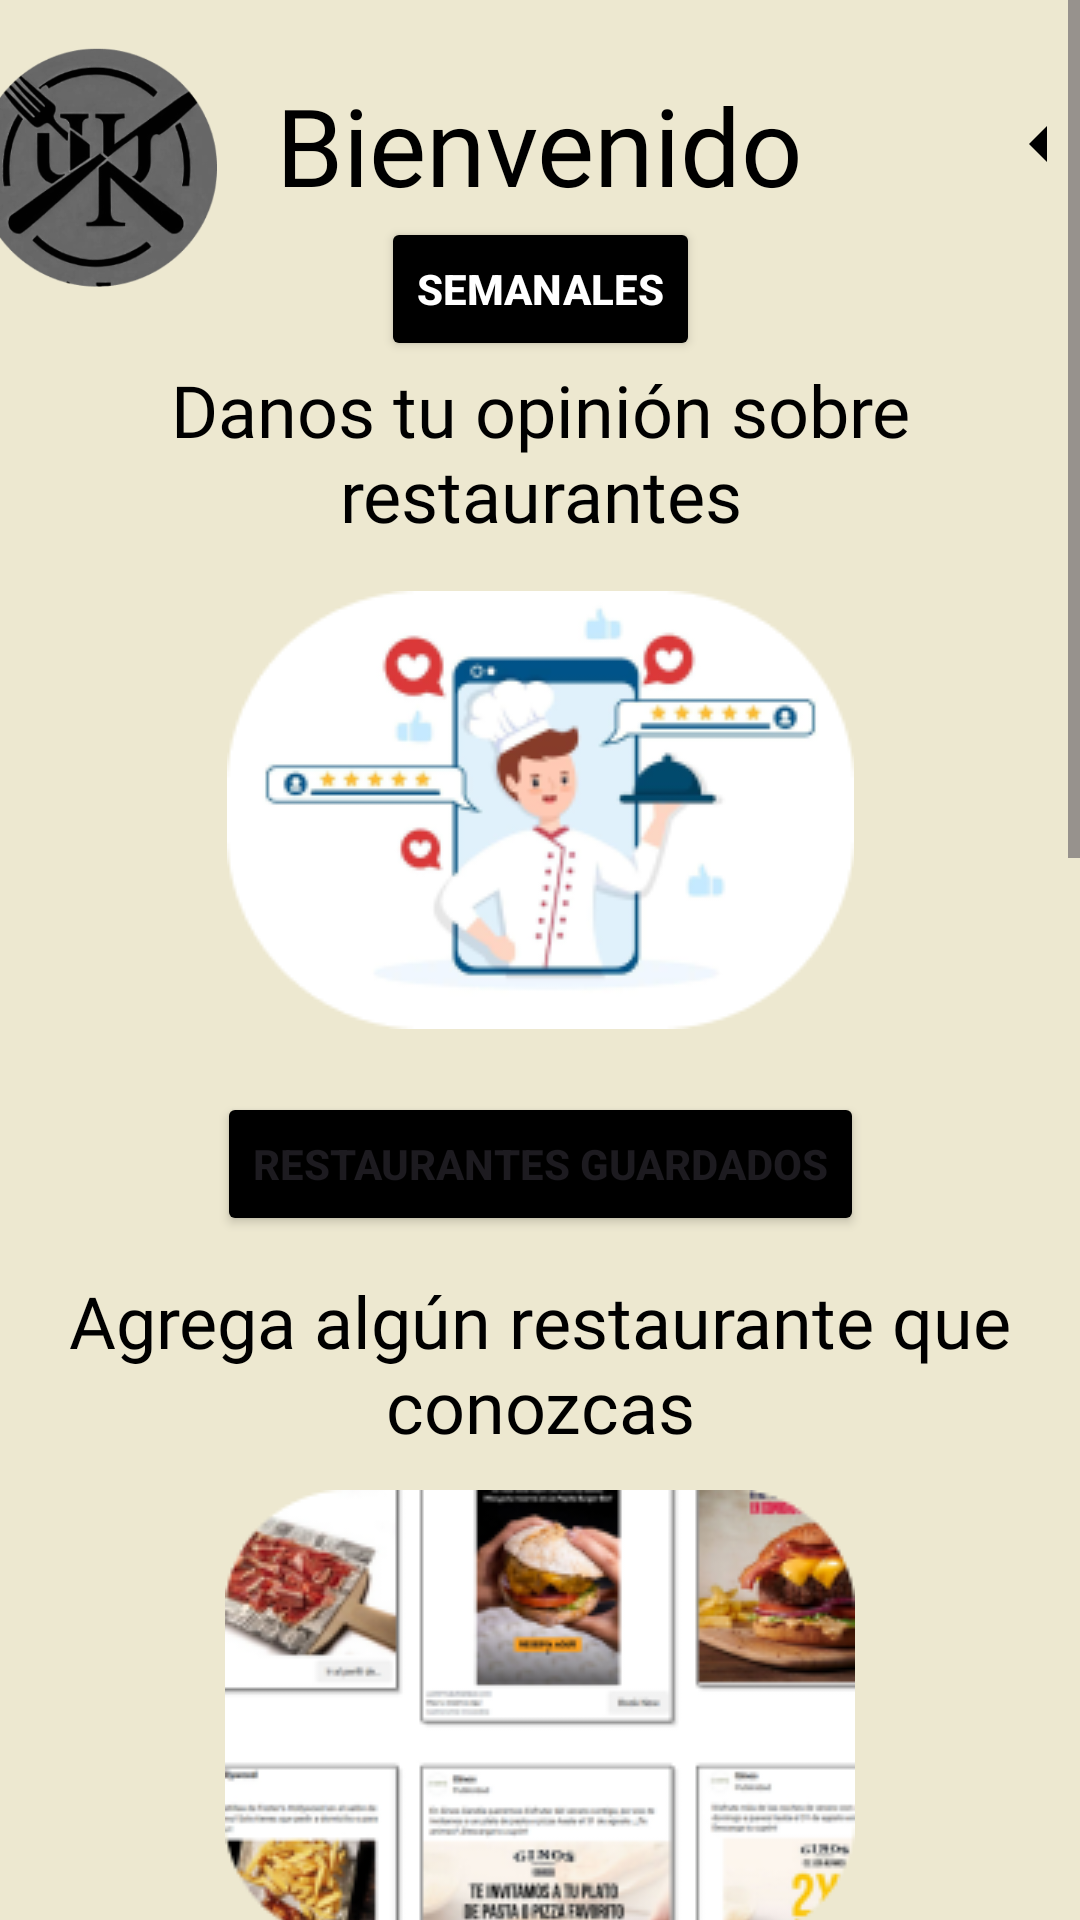

The Android layout XML behind this screen, and the referenced resources:
<!-- AndroidManifest.xml: application theme Theme.Pruebas_proyectos -->
<!-- res/layout/activity_cara_publico.xml -->
<?xml version="1.0" encoding="utf-8"?>
<ScrollView xmlns:android="http://schemas.android.com/apk/res/android"
    xmlns:app="http://schemas.android.com/apk/res-auto"
    xmlns:tools="http://schemas.android.com/tools"
    android:layout_width="match_parent"
    android:layout_height="match_parent"
    android:background="#EDE8D0"
    android:layout_marginBottom="80dp"
    tools:context=".CaraPublico">

    <androidx.constraintlayout.widget.ConstraintLayout
        android:id="@+id/main"
        android:layout_width="match_parent"
        android:layout_height="wrap_content">

        
        <ImageButton
            android:id="@+id/btn_regresar"
            android:layout_width="68dp"
            android:layout_height="48dp"
            android:layout_marginStart="220dp"
            android:layout_marginTop="24dp"
            android:background="?attr/selectableItemBackgroundBorderless"
            android:contentDescription="Regresar"
            android:src="@drawable/flecha_izq"
            app:layout_constraintStart_toStartOf="@+id/titulo"
            app:layout_constraintTop_toTopOf="parent" />

        
        <ImageView
            android:id="@+id/logo"
            android:layout_width="80dp"
            android:layout_height="80dp"
            android:layout_marginTop="16dp"
            android:layout_marginEnd="20dp"
            android:contentDescription="@string/logo_description"
            android:scaleType="centerCrop"
            android:src="@mipmap/ic_launcher_foreground"
            app:layout_constraintEnd_toStartOf="@+id/titulo"
            app:layout_constraintTop_toTopOf="parent" />

        
        <TextView
            android:id="@+id/titulo"
            android:layout_width="wrap_content"
            android:layout_height="wrap_content"
            android:layout_marginTop="24dp"
            android:fontFamily="@font/kavoon"
            android:text="Bienvenido"
            android:textColor="#000000"
            android:textSize="36sp"
            app:layout_constraintEnd_toEndOf="parent"
            app:layout_constraintStart_toStartOf="parent"
            app:layout_constraintTop_toTopOf="parent" />

        
        <TextView
            android:id="@+id/opinion_texto"
            android:layout_width="wrap_content"
            android:layout_height="wrap_content"
            android:layout_marginTop="48dp"
            android:fontFamily="@font/kavoon"
            android:text="Danos tu opinión sobre restaurantes"
            android:textAlignment="center"
            android:textColor="#000000"
            android:textSize="24sp"
            app:layout_constraintEnd_toEndOf="parent"
            app:layout_constraintStart_toStartOf="parent"
            app:layout_constraintTop_toBottomOf="@+id/titulo" />

        
        <Button
            android:id="@+id/btnDanosTuOpinion"
            android:layout_width="wrap_content"
            android:layout_height="wrap_content"
            android:layout_marginTop="21dp"
            android:backgroundTint="@color/black"
            android:text="Restaurantes guardados"
            android:textStyle="bold"
            app:layout_constraintEnd_toEndOf="parent"
            app:layout_constraintStart_toStartOf="parent"
            app:layout_constraintTop_toBottomOf="@+id/imageView2" />

        
        <TextView
            android:id="@+id/agregar_restaurante_texto"
            android:layout_width="wrap_content"
            android:layout_height="wrap_content"
            android:layout_marginTop="12dp"
            android:fontFamily="@font/kavoon"
            android:text="Agrega algún restaurante que conozcas"
            android:textAlignment="center"
            android:textColor="#000000"
            android:textSize="24sp"
            app:layout_constraintEnd_toEndOf="parent"
            app:layout_constraintStart_toStartOf="parent"
            app:layout_constraintTop_toBottomOf="@+id/btnDanosTuOpinion" />

        
        <ImageView
            android:id="@+id/imageView"
            android:layout_width="wrap_content"
            android:layout_height="wrap_content"
            android:layout_marginTop="12dp"
            app:layout_constraintEnd_toEndOf="parent"
            app:layout_constraintStart_toStartOf="parent"
            app:layout_constraintTop_toBottomOf="@+id/agregar_restaurante_texto"
            app:srcCompat="@drawable/image_12" />

        
        <ImageView
            android:id="@+id/imageView2"
            android:layout_width="wrap_content"
            android:layout_height="wrap_content"
            android:layout_marginTop="16dp"
            app:layout_constraintEnd_toEndOf="parent"
            app:layout_constraintStart_toStartOf="parent"
            app:layout_constraintTop_toBottomOf="@+id/opinion_texto"
            app:srcCompat="@drawable/image_11" />

        
        <Button
            android:id="@+id/btn_agregar"
            android:layout_width="120dp"
            android:layout_height="48dp"
            android:layout_marginTop="14dp"
            android:backgroundTint="@color/black"
            android:shape="oval"
            android:text="Agregar"
            android:textColor="#FFFFFF"
            android:textStyle="bold"
            app:layout_constraintEnd_toEndOf="parent"
            app:layout_constraintStart_toStartOf="parent"
            app:layout_constraintTop_toBottomOf="@+id/imageView" />

        
        <TextView
            android:id="@+id/oferta"
            android:layout_width="wrap_content"
            android:layout_height="wrap_content"
            android:fontFamily="@font/kavoon"
            android:text="Oferta"
            android:textColor="#000000"
            android:textSize="24sp"
            app:layout_constraintBottom_toTopOf="@+id/imageView3"
            app:layout_constraintEnd_toEndOf="parent"
            app:layout_constraintStart_toStartOf="parent"
            app:layout_constraintTop_toBottomOf="@+id/btn_agregar" />

        
        <ImageView
            android:id="@+id/imageView3"
            android:layout_width="wrap_content"
            android:layout_height="wrap_content"
            android:layout_marginTop="74dp"
            app:layout_constraintEnd_toEndOf="parent"
            app:layout_constraintStart_toStartOf="parent"
            app:layout_constraintTop_toBottomOf="@+id/btn_agregar"
            app:srcCompat="@drawable/image_16" />

        
        <Button
            android:id="@+id/btn_Descuentos"
            android:layout_width="135dp"
            android:layout_height="48dp"
            android:layout_marginTop="14dp"
            android:backgroundTint="@color/black"
            android:shape="oval"
            android:text="Descuentos"
            android:textColor="#FFFFFF"
            android:textStyle="bold"
            app:layout_constraintEnd_toEndOf="parent"
            app:layout_constraintStart_toStartOf="parent"
            app:layout_constraintTop_toBottomOf="@+id/imageView3" />

        
        <TextView
            android:id="@+id/preciosrango"
            android:layout_width="wrap_content"
            android:layout_height="wrap_content"
            android:layout_marginTop="100dp"
            android:fontFamily="@font/kavoon"
            android:text="Rango de precios"
            android:textColor="#000000"
            android:textSize="24sp"
            app:layout_constraintEnd_toEndOf="parent"
            app:layout_constraintStart_toStartOf="parent"
            app:layout_constraintTop_toBottomOf="@+id/imageView3" />

        
        <ImageView
            android:id="@+id/imageView7"
            android:layout_width="wrap_content"
            android:layout_height="wrap_content"
            android:layout_marginTop="80dp"
            app:layout_constraintEnd_toEndOf="parent"
            app:layout_constraintStart_toStartOf="parent"
            app:layout_constraintTop_toTopOf="@+id/preciosrango"
            app:srcCompat="@drawable/image_17" />

        

        
        <Button
            android:id="@+id/btn_rango"
            android:layout_width="148dp"
            android:layout_height="53dp"
            android:layout_marginTop="44dp"
            android:backgroundTint="@color/black"
            android:shape="oval"
            android:text="¿Cuánto gastas hoy?"
            android:textColor="#FFFFFF"
            android:textStyle="bold"
            app:layout_constraintBottom_toTopOf="@+id/bottomNavigation"
            app:layout_constraintEnd_toEndOf="parent"
            app:layout_constraintHorizontal_bias="0.498"
            app:layout_constraintStart_toStartOf="parent"
            app:layout_constraintTop_toBottomOf="@+id/imageView7"
            app:layout_constraintVertical_bias="1.0" />

        

        <Button
            android:id="@+id/btnSemanales"
            android:layout_width="wrap_content"
            android:layout_height="wrap_content"
            android:backgroundTint="@color/black"
            android:text="Semanales"
            android:textColor="#FFFFFF"
            android:textStyle="bold"
            app:layout_constraintEnd_toEndOf="parent"
            app:layout_constraintStart_toStartOf="parent"
            app:layout_constraintTop_toBottomOf="@+id/titulo" />

        <com.google.android.material.bottomnavigation.BottomNavigationView
            android:id="@+id/bottomNavigation"
            android:layout_width="404dp"
            android:layout_height="68dp"
            android:layout_alignParentBottom="true"
            app:layout_constraintBottom_toBottomOf="parent"
            app:layout_constraintEnd_toEndOf="parent"
            app:layout_constraintStart_toStartOf="parent"
            app:menu="@menu/bottom_nav_menu" />

    </androidx.constraintlayout.widget.ConstraintLayout>
</ScrollView>
<!-- resources referenced by this layout -->
<resources>
  <color name="black">#FF000000</color>
  <!-- drawable flecha_izq (drawable) -->
  <?xml version="1.0" encoding="utf-8"?>
  <vector xmlns:android="http://schemas.android.com/apk/res/android"
      android:width="24dp"
      android:height="24dp"
      android:viewportWidth="24"
      android:viewportHeight="24">
      <path
          android:fillColor="#000000"
      android:pathData="M15,18l-6-6l6-6v12z" />
  </vector>
  <!-- drawable image_11: png bitmap (drawable, 20516 bytes) -->
  <!-- drawable image_12: png bitmap (drawable, 44247 bytes) -->
  <!-- drawable image_16: png bitmap (drawable, 13131 bytes) -->
  <!-- drawable image_17: png bitmap (drawable, 8629 bytes) -->
  <!-- mipmap ic_launcher_foreground: webp bitmap (mipmap-hdpi, 9798 bytes) -->
  <string name="logo_description">Descripción de la imagen del logo</string>
  <style name="Theme.Pruebas_proyectos" parent="Base.Theme.Pruebas_proyectos" />
  <style name="Base.Theme.Pruebas_proyectos" parent="Theme.Material3.DayNight.NoActionBar">
          
          
      </style>
</resources>
